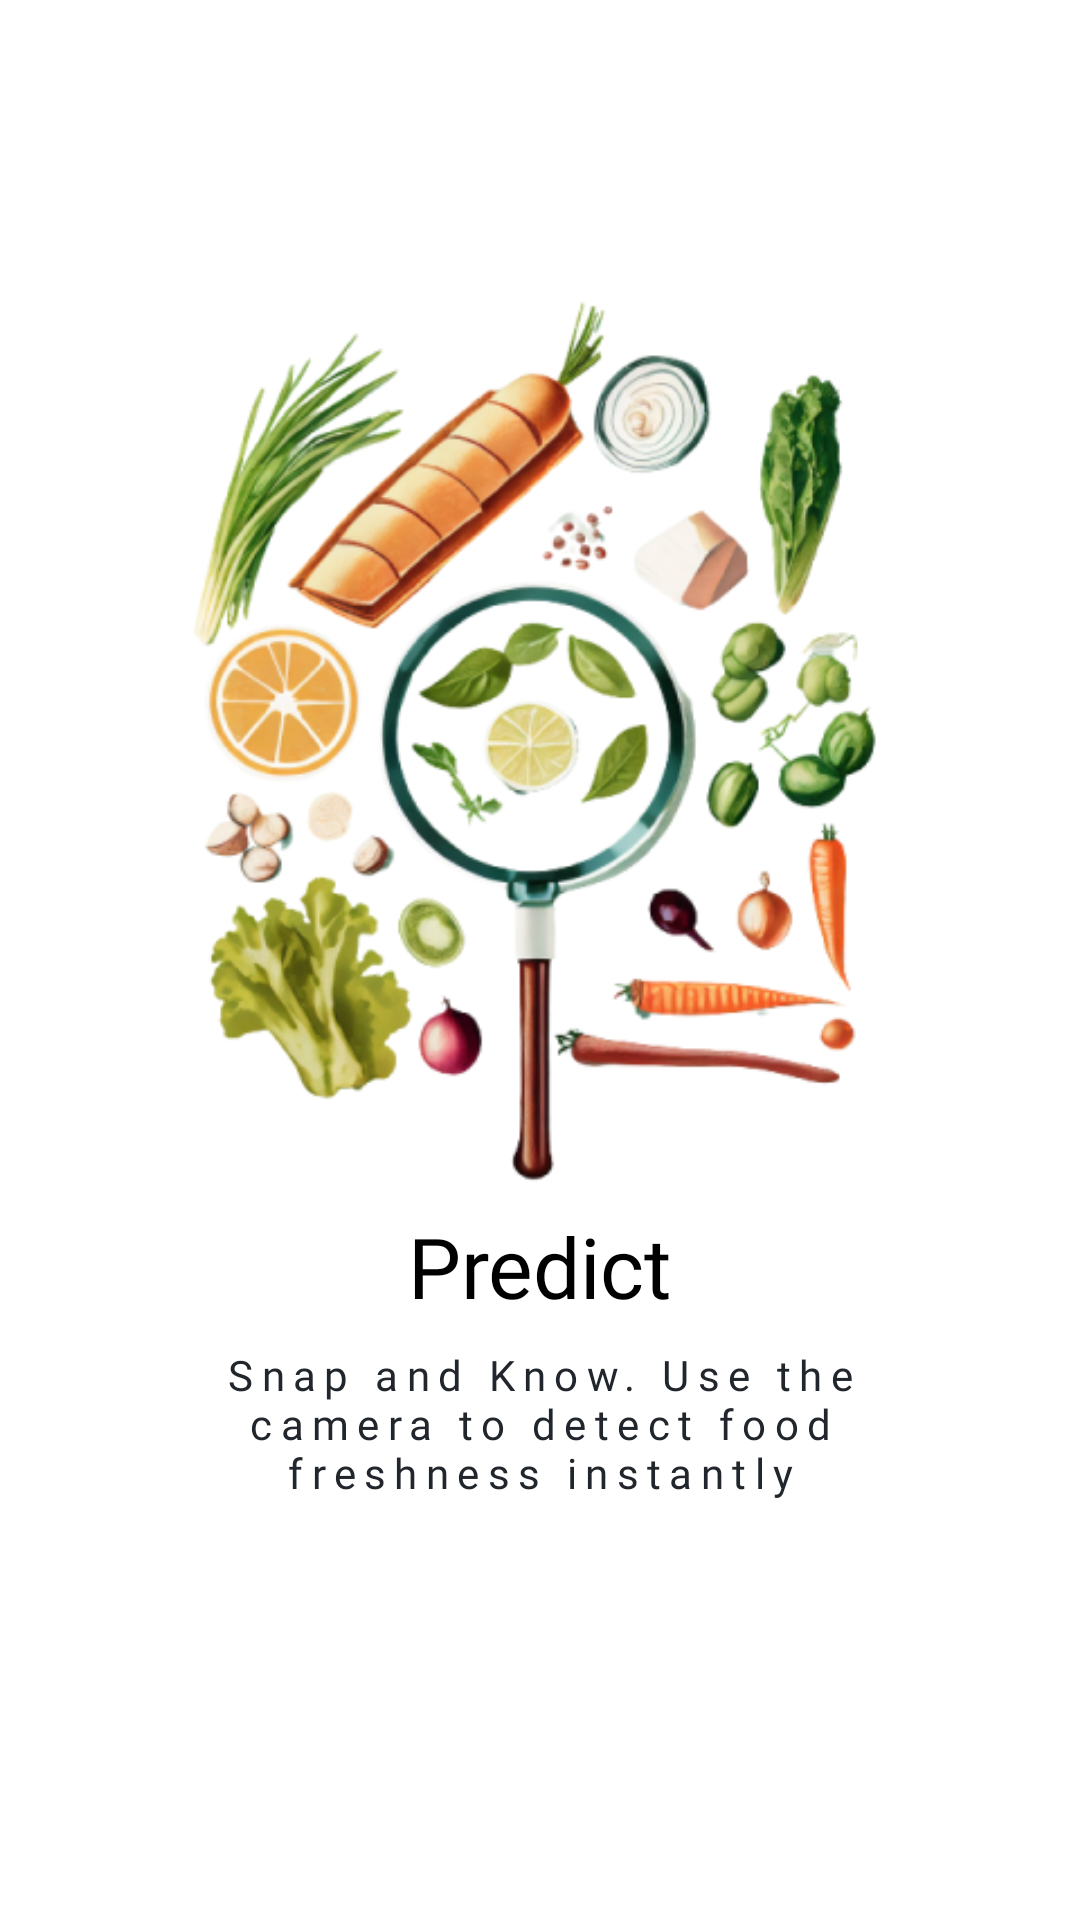

Produce the Android XML layout that renders to this screen, including the resource entries it uses.
<!-- AndroidManifest.xml: application theme Theme.Edival -->
<!-- res/layout/slide_item_container.xml -->
<?xml version="1.0" encoding="utf-8"?>
<LinearLayout xmlns:android="http://schemas.android.com/apk/res/android"
    xmlns:app="http://schemas.android.com/apk/res-auto"
    xmlns:tools="http://schemas.android.com/tools"
    android:layout_width="match_parent"
    android:layout_height="match_parent">

    <androidx.constraintlayout.widget.ConstraintLayout
        android:layout_width="match_parent"
        android:layout_height="match_parent">

        <ImageView
            android:id="@+id/image_tutor"
            android:layout_width="250dp"
            android:layout_height="300dp"
            android:src="@drawable/tutorial1"
            app:layout_constraintBottom_toBottomOf="parent"
            app:layout_constraintEnd_toEndOf="parent"
            app:layout_constraintHorizontal_bias="0.497"
            app:layout_constraintStart_toStartOf="parent"
            app:layout_constraintTop_toTopOf="parent"
            app:layout_constraintVertical_bias="0.28" />

        <TextView
            android:id="@+id/tutor_title"
            style="@style/tvTitleSlide_Style"
            android:layout_width="wrap_content"
            android:layout_height="wrap_content"
            android:layout_marginTop="8dp"
            android:fontFamily="@font/poppins_bold"
            android:text="@string/tutor1"
            app:layout_constraintEnd_toEndOf="parent"
            app:layout_constraintStart_toStartOf="parent"
            app:layout_constraintTop_toBottomOf="@id/image_tutor" />

        <TextView
            android:id="@+id/tutor_desc"
            style="@style/tvSlide_Style"
            android:layout_width="match_parent"
            android:layout_height="wrap_content"
            android:layout_marginStart="40dp"
            android:layout_marginTop="8dp"
            android:layout_marginEnd="40dp"
            android:fontFamily="@font/inter"
            android:text="@string/tutor1_desc"
            app:layout_constraintBottom_toBottomOf="parent"
            app:layout_constraintEnd_toEndOf="parent"
            app:layout_constraintStart_toStartOf="parent"
            app:layout_constraintTop_toBottomOf="@id/tutor_title"
            app:layout_constraintVertical_bias="0.0" />

    </androidx.constraintlayout.widget.ConstraintLayout>
</LinearLayout>
<!-- resources referenced by this layout -->
<resources>
  <!-- drawable tutorial1: png bitmap (drawable, 156236 bytes) -->
  <string name="tutor1">Predict</string>
  <string name="tutor1_desc">Snap and Know. Use the camera to detect food freshness instantly</string>
  <style name="tvSlide_Style">
          <item name="android:letterSpacing">0.2</item>
          <item name="android:textSize">14sp</item>
          <item name="android:textAlignment">center</item>
          <item name="android:textColor">@color/darkgrey</item>
      </style>
  <style name="tvTitleSlide_Style">
          <item name="android:textSize">28sp</item>
          <item name="android:textColor">@color/black</item>
      </style>
  <style name="Theme.Edival" parent="Base.Theme.Edival" />
  <color name="darkgrey">#21262C</color>
  <color name="black">#FF000000</color>
  <style name="Base.Theme.Edival" parent="Theme.MaterialComponents.Light.NoActionBar">
          
          
      </style>
</resources>
